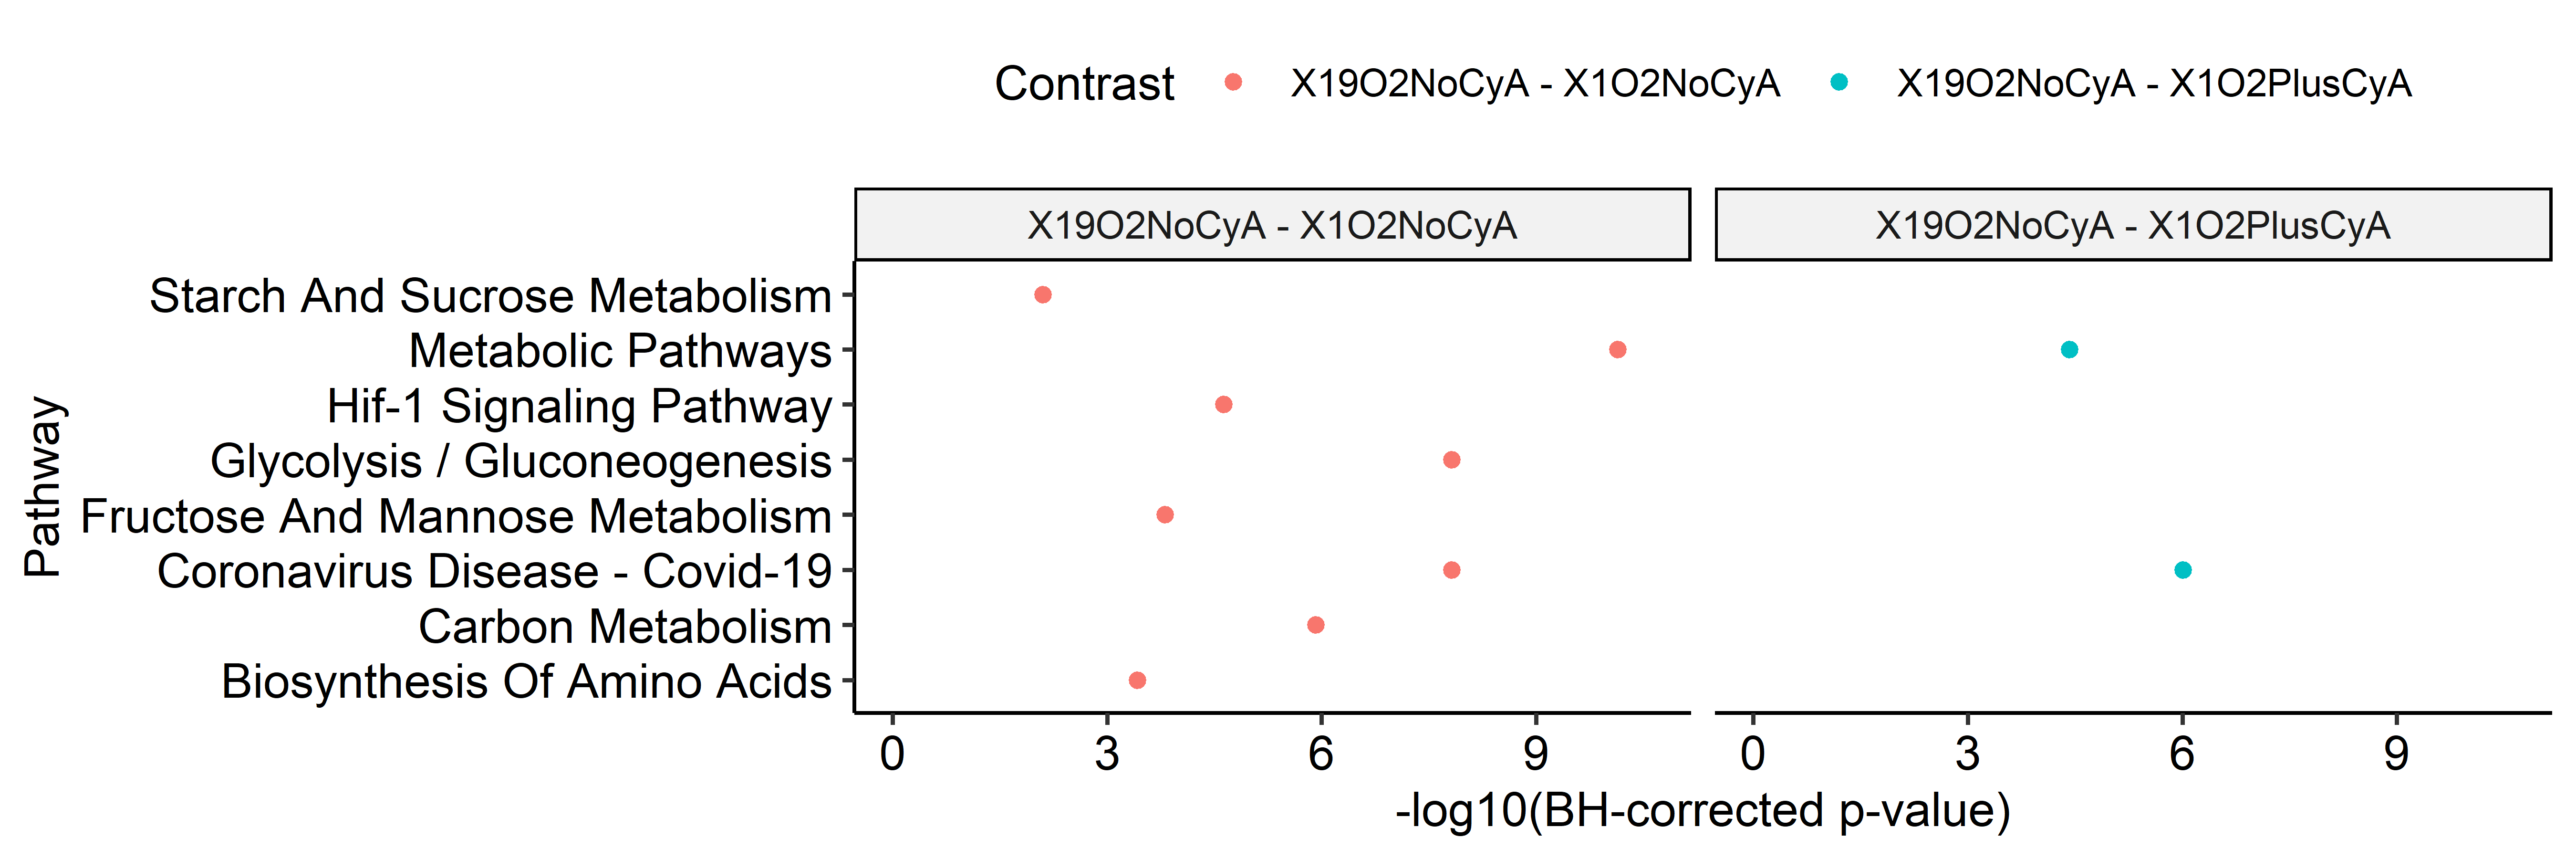

Source data for this figure (header and first rows):
, pathway, transcriptome_pval, transcriptome_padj, proteome_pval, proteome_padj, phosphoproteome_pval, phosphoproteome_padj, combined_pval, combined_padj, Contrast, negativelog10FDR, Pathway, Algorithm
1, (KEGG) Glycolysis / Gluconeogenesis, 8.0558100805962e-13, 2.57785922579078e-10, 5.00582614359017e-05, 0.003001, 0.04122, 1, 1.17067920445426e-10, 1.52271901270085e-08, X19O2NoCyA - X1O2NoCyA, 7.817, Glycolysis / Gluconeogenesis, multiGSEA
2, (KEGG) Citrate cycle (TCA cycle), 0.01479, 0.246, 0.5356, 1, 0.5528, 1, 0.246, 0.9966, X19O2NoCyA - X1O2NoCyA, 0.001481, Citrate Cycle (Tca Cycle), multiGSEA
3, (KEGG) Pentose phosphate pathway, 0.0009877, 0.03161, 0.1538, 0.8448, 0.1421, 1, 0.2755, 0.9966, X19O2NoCyA - X1O2NoCyA, 0.001481, Pentose Phosphate Pathway, multiGSEA
4, (KEGG) Pentose and glucuronate interconv…, 0.7216, 0.9601, 0.3829, 1, NA, NA, 0.9601, 0.9966, X19O2NoCyA - X1O2NoCyA, 0.001481, Pentose And Glucuronate Interconversions, multiGSEA
5, (KEGG) Fructose and mannose metabolism, 5.41638606861471e-05, 0.002167, 1.80400080957387e-06, 0.0001882, 0.1207, 1, 2.92437150428264e-06, 0.000155, X19O2NoCyA - X1O2NoCyA, 3.81, Fructose And Mannose Metabolism, multiGSEA
6, (KEGG) Galactose metabolism, 0.03932, 0.392, 0.006698, 0.131, 0.2103, 1, 0.1619, 0.9966, X19O2NoCyA - X1O2NoCyA, 0.001481, Galactose Metabolism, multiGSEA
7, (KEGG) Ascorbate and aldarate metabolism, 0.9394, 0.9949, 0.9803, 1, NA, NA, 0.9949, 0.9966, X19O2NoCyA - X1O2NoCyA, 0.001481, Ascorbate And Aldarate Metabolism, multiGSEA
8, (KEGG) Fatty acid biosynthesis, 0.7635, 0.9805, 0.01756, 0.2114, 0.8126, 1, 0.8139, 0.9966, X19O2NoCyA - X1O2NoCyA, 0.001481, Fatty Acid Biosynthesis, multiGSEA
9, (KEGG) Fatty acid elongation, 0.3125, 0.7692, 0.9033, 1, 0.7156, 1, 0.7692, 0.9966, X19O2NoCyA - X1O2NoCyA, 0.001481, Fatty Acid Elongation, multiGSEA
10, (KEGG) Fatty acid degradation, 0.2926, 0.7379, 0.1007, 0.7076, 0.8452, 1, 0.7986, 0.9966, X19O2NoCyA - X1O2NoCyA, 0.001481, Fatty Acid Degradation, multiGSEA
11, (KEGG) Steroid biosynthesis, 0.0005161, 0.01835, 0.1042, 0.7076, 0.377, 1, 0.1377, 0.9966, X19O2NoCyA - X1O2NoCyA, 0.001481, Steroid Biosynthesis, multiGSEA
12, (KEGG) Primary bile acid biosynthesis, 0.7801, 0.9805, 0.2315, 1, NA, NA, 0.9805, 0.9966, X19O2NoCyA - X1O2NoCyA, 0.001481, Primary Bile Acid Biosynthesis, multiGSEA
13, (KEGG) Ubiquinone and other terpenoid-qu…, 0.2304, 0.6966, 0.4978, 1, NA, NA, 0.6966, 0.9966, X19O2NoCyA - X1O2NoCyA, 0.001481, Ubiquinone And Other Terpenoid-Quinone B…, multiGSEA
14, (KEGG) Steroid hormone biosynthesis, 0.6213, 0.9383, 0.4779, 1, NA, NA, 0.9383, 0.9966, X19O2NoCyA - X1O2NoCyA, 0.001481, Steroid Hormone Biosynthesis, multiGSEA
15, (KEGG) Oxidative phosphorylation, 0.08634, 0.4764, 0.004123, 0.09218, 0.4883, 1, 0.1634, 0.9966, X19O2NoCyA - X1O2NoCyA, 0.001481, Oxidative Phosphorylation, multiGSEA
16, (KEGG) Arginine biosynthesis, 0.6252, 0.9383, 0.8048, 1, NA, NA, 0.9383, 0.9966, X19O2NoCyA - X1O2NoCyA, 0.001481, Arginine Biosynthesis, multiGSEA
17, (KEGG) Purine metabolism, 0.7236, 0.9601, 0.8346, 1, 0.5662, 1, 0.9601, 0.9966, X19O2NoCyA - X1O2NoCyA, 0.001481, Purine Metabolism, multiGSEA
18, (KEGG) Caffeine metabolism, 0.03001, 0.3262, 0.3815, 1, NA, NA, 0.3262, 0.9966, X19O2NoCyA - X1O2NoCyA, 0.001481, Caffeine Metabolism, multiGSEA
19, (KEGG) Pyrimidine metabolism, 0.7966, 0.9805, 0.9508, 1, 0.5421, 1, 0.9805, 0.9966, X19O2NoCyA - X1O2NoCyA, 0.001481, Pyrimidine Metabolism, multiGSEA
20, (KEGG) Alanine, aspartate and glutamate …, 0.6693, 0.9601, 0.3542, 1, 0.4107, 1, 0.9601, 0.9966, X19O2NoCyA - X1O2NoCyA, 0.001481, Alanine, Aspartate And Glutamate Metabol…, multiGSEA
21, (KEGG) Glycine, serine and threonine met…, 0.03058, 0.3262, 0.09821, 0.7076, 0.3869, 1, 0.5271, 0.9966, X19O2NoCyA - X1O2NoCyA, 0.001481, Glycine, Serine And Threonine Metabolism, multiGSEA
22, (KEGG) Cysteine and methionine metabolis…, 0.4607, 0.8811, 0.1966, 0.9768, 0.932, 1, 0.9876, 0.9966, X19O2NoCyA - X1O2NoCyA, 0.001481, Cysteine And Methionine Metabolism, multiGSEA
23, (KEGG) Valine, leucine and isoleucine de…, 0.1289, 0.5841, 0.7123, 1, 0.2675, 1, 0.5841, 0.9966, X19O2NoCyA - X1O2NoCyA, 0.001481, Valine, Leucine And Isoleucine Degradati…, multiGSEA
24, (KEGG) Lysine degradation, 0.07822, 0.4562, 0.8972, 1, 0.6753, 1, 0.4562, 0.9966, X19O2NoCyA - X1O2NoCyA, 0.001481, Lysine Degradation, multiGSEA
25, (KEGG) Arginine and proline metabolism, 0.06649, 0.4562, 0.2332, 1, NA, NA, 0.4562, 0.9966, X19O2NoCyA - X1O2NoCyA, 0.001481, Arginine And Proline Metabolism, multiGSEA
26, (KEGG) Histidine metabolism, 0.1597, 0.6424, 0.9498, 1, NA, NA, 0.6424, 0.9966, X19O2NoCyA - X1O2NoCyA, 0.001481, Histidine Metabolism, multiGSEA
27, (KEGG) Tyrosine metabolism, 0.1936, 0.6772, 0.8885, 1, NA, NA, 0.6772, 0.9966, X19O2NoCyA - X1O2NoCyA, 0.001481, Tyrosine Metabolism, multiGSEA
28, (KEGG) Phenylalanine metabolism, 0.2356, 0.6966, 0.7785, 1, NA, NA, 0.6966, 0.9966, X19O2NoCyA - X1O2NoCyA, 0.001481, Phenylalanine Metabolism, multiGSEA
29, (KEGG) Tryptophan metabolism, 0.07284, 0.4562, 0.7899, 1, 0.8452, 1, 0.4562, 0.9966, X19O2NoCyA - X1O2NoCyA, 0.001481, Tryptophan Metabolism, multiGSEA
30, (KEGG) Phenylalanine, tyrosine and trypt…, 0.7944, 0.9805, 0.6447, 1, NA, NA, 0.9805, 0.9966, X19O2NoCyA - X1O2NoCyA, 0.001481, Phenylalanine, Tyrosine And Tryptophan B…, multiGSEA
31, (KEGG) beta-Alanine metabolism, 0.4724, 0.8811, 0.4601, 1, 0.8452, 1, 0.8811, 0.9966, X19O2NoCyA - X1O2NoCyA, 0.001481, Beta-Alanine Metabolism, multiGSEA
32, (KEGG) Taurine and hypotaurine metabolis…, 0.2055, 0.6922, 0.5909, 1, NA, NA, 0.6922, 0.9966, X19O2NoCyA - X1O2NoCyA, 0.001481, Taurine And Hypotaurine Metabolism, multiGSEA
33, (KEGG) Phosphonate and phosphinate metab…, 0.4291, 0.8541, 0.6871, 1, 0.4167, 1, 0.8541, 0.9966, X19O2NoCyA - X1O2NoCyA, 0.001481, Phosphonate And Phosphinate Metabolism, multiGSEA
34, (KEGG) Selenocompound metabolism, 0.1387, 0.6061, 0.1016, 0.7076, 0.1364, 1, 0.7179, 0.9966, X19O2NoCyA - X1O2NoCyA, 0.001481, Selenocompound Metabolism, multiGSEA
35, (KEGG) D-Amino acid metabolism, 0.9231, 0.9949, 0.4185, 1, NA, NA, 0.9949, 0.9966, X19O2NoCyA - X1O2NoCyA, 0.001481, D-Amino Acid Metabolism, multiGSEA
36, (KEGG) Glutathione metabolism, 0.3269, 0.7708, 0.7205, 1, 0.8104, 1, 0.7708, 0.9966, X19O2NoCyA - X1O2NoCyA, 0.001481, Glutathione Metabolism, multiGSEA
37, (KEGG) Starch and sucrose metabolism, 9.11077842037903e-06, 0.0004859, 0.00139, 0.0435, 0.6517, 1, 0.0001981, 0.007875, X19O2NoCyA - X1O2NoCyA, 2.104, Starch And Sucrose Metabolism, multiGSEA
38, (KEGG) N-Glycan biosynthesis, 0.1629, 0.6424, 0.18, 0.9549, 0.078, 1, 0.9273, 0.9966, X19O2NoCyA - X1O2NoCyA, 0.001481, N-Glycan Biosynthesis, multiGSEA
39, (KEGG) Mucin type O-glycan biosynthesis, 0.04729, 0.392, 0.3128, 1, NA, NA, 0.392, 0.9966, X19O2NoCyA - X1O2NoCyA, 0.001481, Mucin Type O-Glycan Biosynthesis, multiGSEA
40, (KEGG) Various types of N-glycan biosynt…, 0.6186, 0.9383, 0.08571, 0.6879, NA, NA, 0.9245, 0.9966, X19O2NoCyA - X1O2NoCyA, 0.001481, Various Types Of N-Glycan Biosynthesis, multiGSEA
41, (KEGG) Mannose type O-glycan biosynthesi…, 0.2235, 0.6966, 0.1342, 0.7925, NA, NA, 0.8265, 0.9966, X19O2NoCyA - X1O2NoCyA, 0.001481, Mannose Type O-Glycan Biosynthesis, multiGSEA
42, (KEGG) Amino sugar and nucleotide sugar …, 0.004581, 0.1222, 0.002403, 0.06269, 0.7756, 1, 0.02827, 0.8988, X19O2NoCyA - X1O2NoCyA, 0.04632, Amino Sugar And Nucleotide Sugar Metabol…, multiGSEA
43, (KEGG) Glycosaminoglycan degradation, 0.7765, 0.9805, 0.007167, 0.1319, NA, NA, 0.7483, 0.9966, X19O2NoCyA - X1O2NoCyA, 0.001481, Glycosaminoglycan Degradation, multiGSEA
44, (KEGG) Glycosaminoglycan biosynthesis - …, 0.7097, 0.9601, 0.6222, 1, NA, NA, 0.9601, 0.9966, X19O2NoCyA - X1O2NoCyA, 0.001481, Glycosaminoglycan Biosynthesis - Chondro…, multiGSEA
45, (KEGG) Glycosaminoglycan biosynthesis - …, 0.9597, 0.9949, NA, NA, NA, NA, 0.9949, 0.9966, X19O2NoCyA - X1O2NoCyA, 0.001481, Glycosaminoglycan Biosynthesis - Heparan…, multiGSEA
46, (KEGG) Glycerolipid metabolism, 0.2257, 0.6966, 0.6883, 1, 0.2198, 1, 0.6966, 0.9966, X19O2NoCyA - X1O2NoCyA, 0.001481, Glycerolipid Metabolism, multiGSEA
47, (KEGG) Inositol phosphate metabolism, 0.129, 0.5841, 0.2218, 1, 0.7618, 1, 0.5841, 0.9966, X19O2NoCyA - X1O2NoCyA, 0.001481, Inositol Phosphate Metabolism, multiGSEA
48, (KEGG) Glycosylphosphatidylinositol (GPI…, 0.3614, 0.791, 0.4047, 1, NA, NA, 0.791, 0.9966, X19O2NoCyA - X1O2NoCyA, 0.001481, Glycosylphosphatidylinositol (Gpi)-Ancho…, multiGSEA
49, (KEGG) Glycerophospholipid metabolism, 0.07739, 0.4562, 0.2744, 1, 0.2461, 1, 0.4562, 0.9966, X19O2NoCyA - X1O2NoCyA, 0.001481, Glycerophospholipid Metabolism, multiGSEA
50, (KEGG) Ether lipid metabolism, 0.934, 0.9949, 0.9173, 1, NA, NA, 0.9949, 0.9966, X19O2NoCyA - X1O2NoCyA, 0.001481, Ether Lipid Metabolism, multiGSEA
51, (KEGG) Arachidonic acid metabolism, 0.9197, 0.9949, 0.6286, 1, 0.254, 1, 0.9949, 0.9966, X19O2NoCyA - X1O2NoCyA, 0.001481, Arachidonic Acid Metabolism, multiGSEA
52, (KEGG) Linoleic acid metabolism, 0.6396, 0.9383, NA, NA, NA, NA, 0.9383, 0.9966, X19O2NoCyA - X1O2NoCyA, 0.001481, Linoleic Acid Metabolism, multiGSEA
53, (KEGG) alpha-Linolenic acid metabolism, 0.5969, 0.9311, 0.3251, 1, NA, NA, 0.9311, 0.9966, X19O2NoCyA - X1O2NoCyA, 0.001481, Alpha-Linolenic Acid Metabolism, multiGSEA
54, (KEGG) Sphingolipid metabolism, 0.2757, 0.7327, 0.4673, 1, 0.2212, 1, 0.7327, 0.9966, X19O2NoCyA - X1O2NoCyA, 0.001481, Sphingolipid Metabolism, multiGSEA
55, (KEGG) Glycosphingolipid biosynthesis - …, 0.8429, 0.9862, NA, NA, NA, NA, 0.9862, 0.9966, X19O2NoCyA - X1O2NoCyA, 0.001481, Glycosphingolipid Biosynthesis - Lacto A…, multiGSEA
56, (KEGG) Glycosphingolipid biosynthesis - …, 0.7474, 0.9802, 0.008803, 0.145, NA, NA, 0.7602, 0.9966, X19O2NoCyA - X1O2NoCyA, 0.001481, Glycosphingolipid Biosynthesis - Globo A…, multiGSEA
57, (KEGG) Glycosphingolipid biosynthesis - …, 0.8278, 0.9862, 0.01898, 0.22, NA, NA, 0.8439, 0.9966, X19O2NoCyA - X1O2NoCyA, 0.001481, Glycosphingolipid Biosynthesis - Ganglio…, multiGSEA
58, (KEGG) Pyruvate metabolism, 0.006783, 0.1515, 0.4241, 1, 0.4215, 1, 0.1515, 0.9966, X19O2NoCyA - X1O2NoCyA, 0.001481, Pyruvate Metabolism, multiGSEA
59, (KEGG) Glyoxylate and dicarboxylate meta…, 0.2617, 0.7274, 0.612, 1, 0.2272, 1, 0.7274, 0.9966, X19O2NoCyA - X1O2NoCyA, 0.001481, Glyoxylate And Dicarboxylate Metabolism, multiGSEA
60, (KEGG) Propanoate metabolism, 0.2447, 0.6973, 0.1327, 0.7925, 0.2926, 1, 0.8269, 0.9966, X19O2NoCyA - X1O2NoCyA, 0.001481, Propanoate Metabolism, multiGSEA
... 915 more rows
